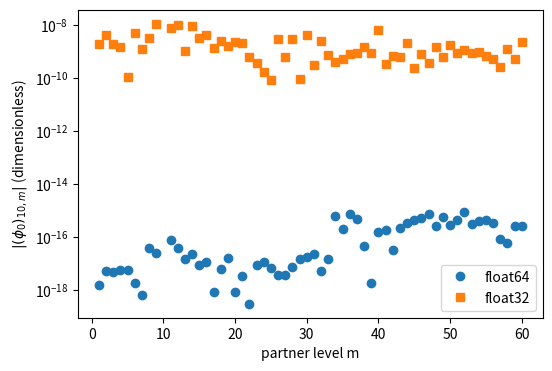

Here is the Python script that generated this plot:
import numpy as np, matplotlib; matplotlib.use("Agg"); import matplotlib.pyplot as plt
from scipy.linalg import eigh_tridiagonal
L,N=np.pi/2,400; h=2*L/(N+1)
E,psi=eigh_tridiagonal(np.full(N,2/h**2),np.full(N-1,-1/h**2),select="i",select_range=(0,59))
psi/=np.sqrt(h)
o64=np.abs(psi.T@psi[:,9]*h)
p32=psi.astype(np.float32); o32=np.abs((p32.T@p32[:,9])*np.float32(h)).astype(float)
m=np.arange(1,61); k=m!=10
fig,ax=plt.subplots(figsize=(6,4))
ax.semilogy(m[k],np.maximum(o64[k],1e-20),"o",label="float64")
ax.semilogy(m[k],np.maximum(o32[k],1e-20),"s",label="float32")
ax.set_xlabel("partner level m"); ax.set_ylabel(r"$|(\phi_0)_{10,m}|$ (dimensionless)"); ax.legend()
plt.savefig("non-hermitian_nullmode.pdf",bbox_inches="tight")
